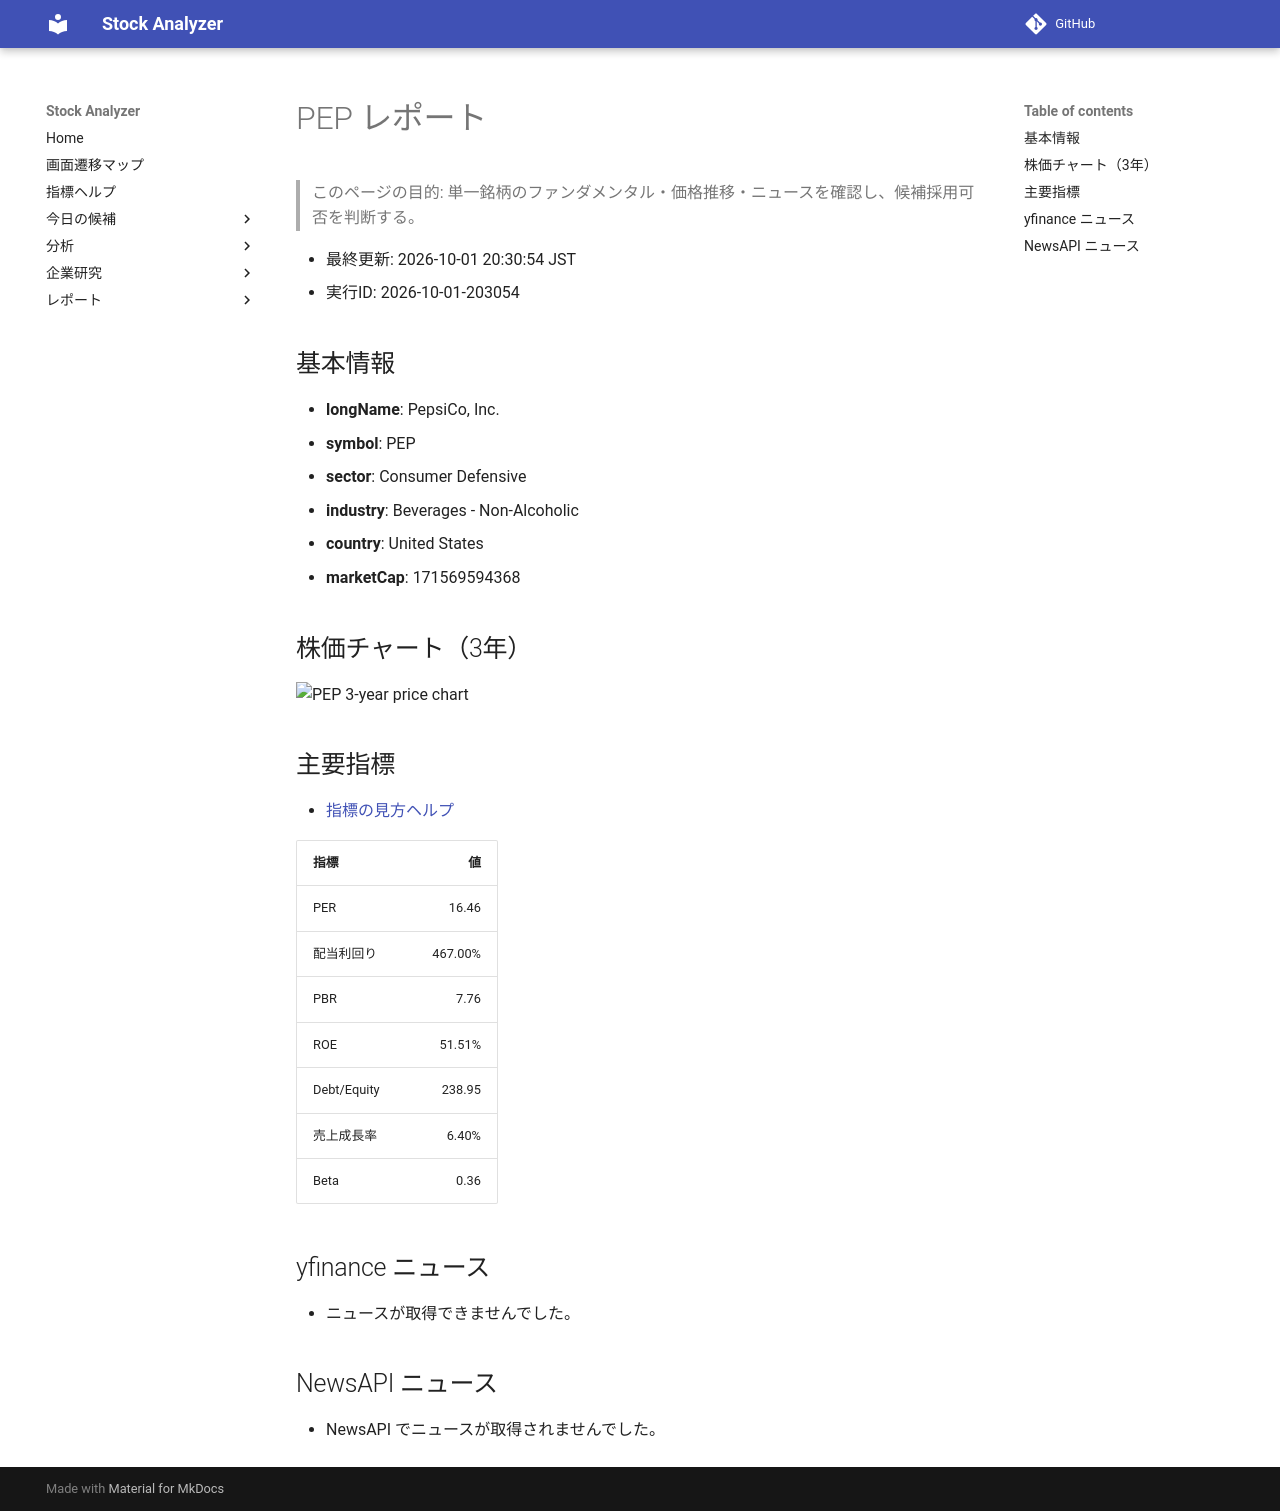

repository: Yumi-note/Making-APP · page: reports/2026-10-01/203054/PEP/index.html · generator: mkdocs

# PEP レポート

> このページの目的: 単一銘柄のファンダメンタル・価格推移・ニュースを確認し、候補採用可否を判断する。

- 最終更新: 2026-10-01 20:30:54 JST
- 実行ID: 2026-10-01-203054

## 基本情報

- **longName**: PepsiCo, Inc.
- **symbol**: PEP
- **sector**: Consumer Defensive
- **industry**: Beverages - Non-Alcoholic
- **country**: United States
- **marketCap**: 171569594368

## 株価チャート（3年）

![PEP 3-year price chart](PEP_3y.png)

## 主要指標

- [指標の見方ヘルプ](../../../../indicators.md)

| 指標 | 値 |
|---|---:|
| PER | 16.46 |
| 配当利回り | 467.00% |
| PBR | 7.76 |
| ROE | 51.51% |
| Debt/Equity | 238.95 |
| 売上成長率 | 6.40% |
| Beta | 0.36 |

## yfinance ニュース

- ニュースが取得できませんでした。

## NewsAPI ニュース

- NewsAPI でニュースが取得されませんでした。
